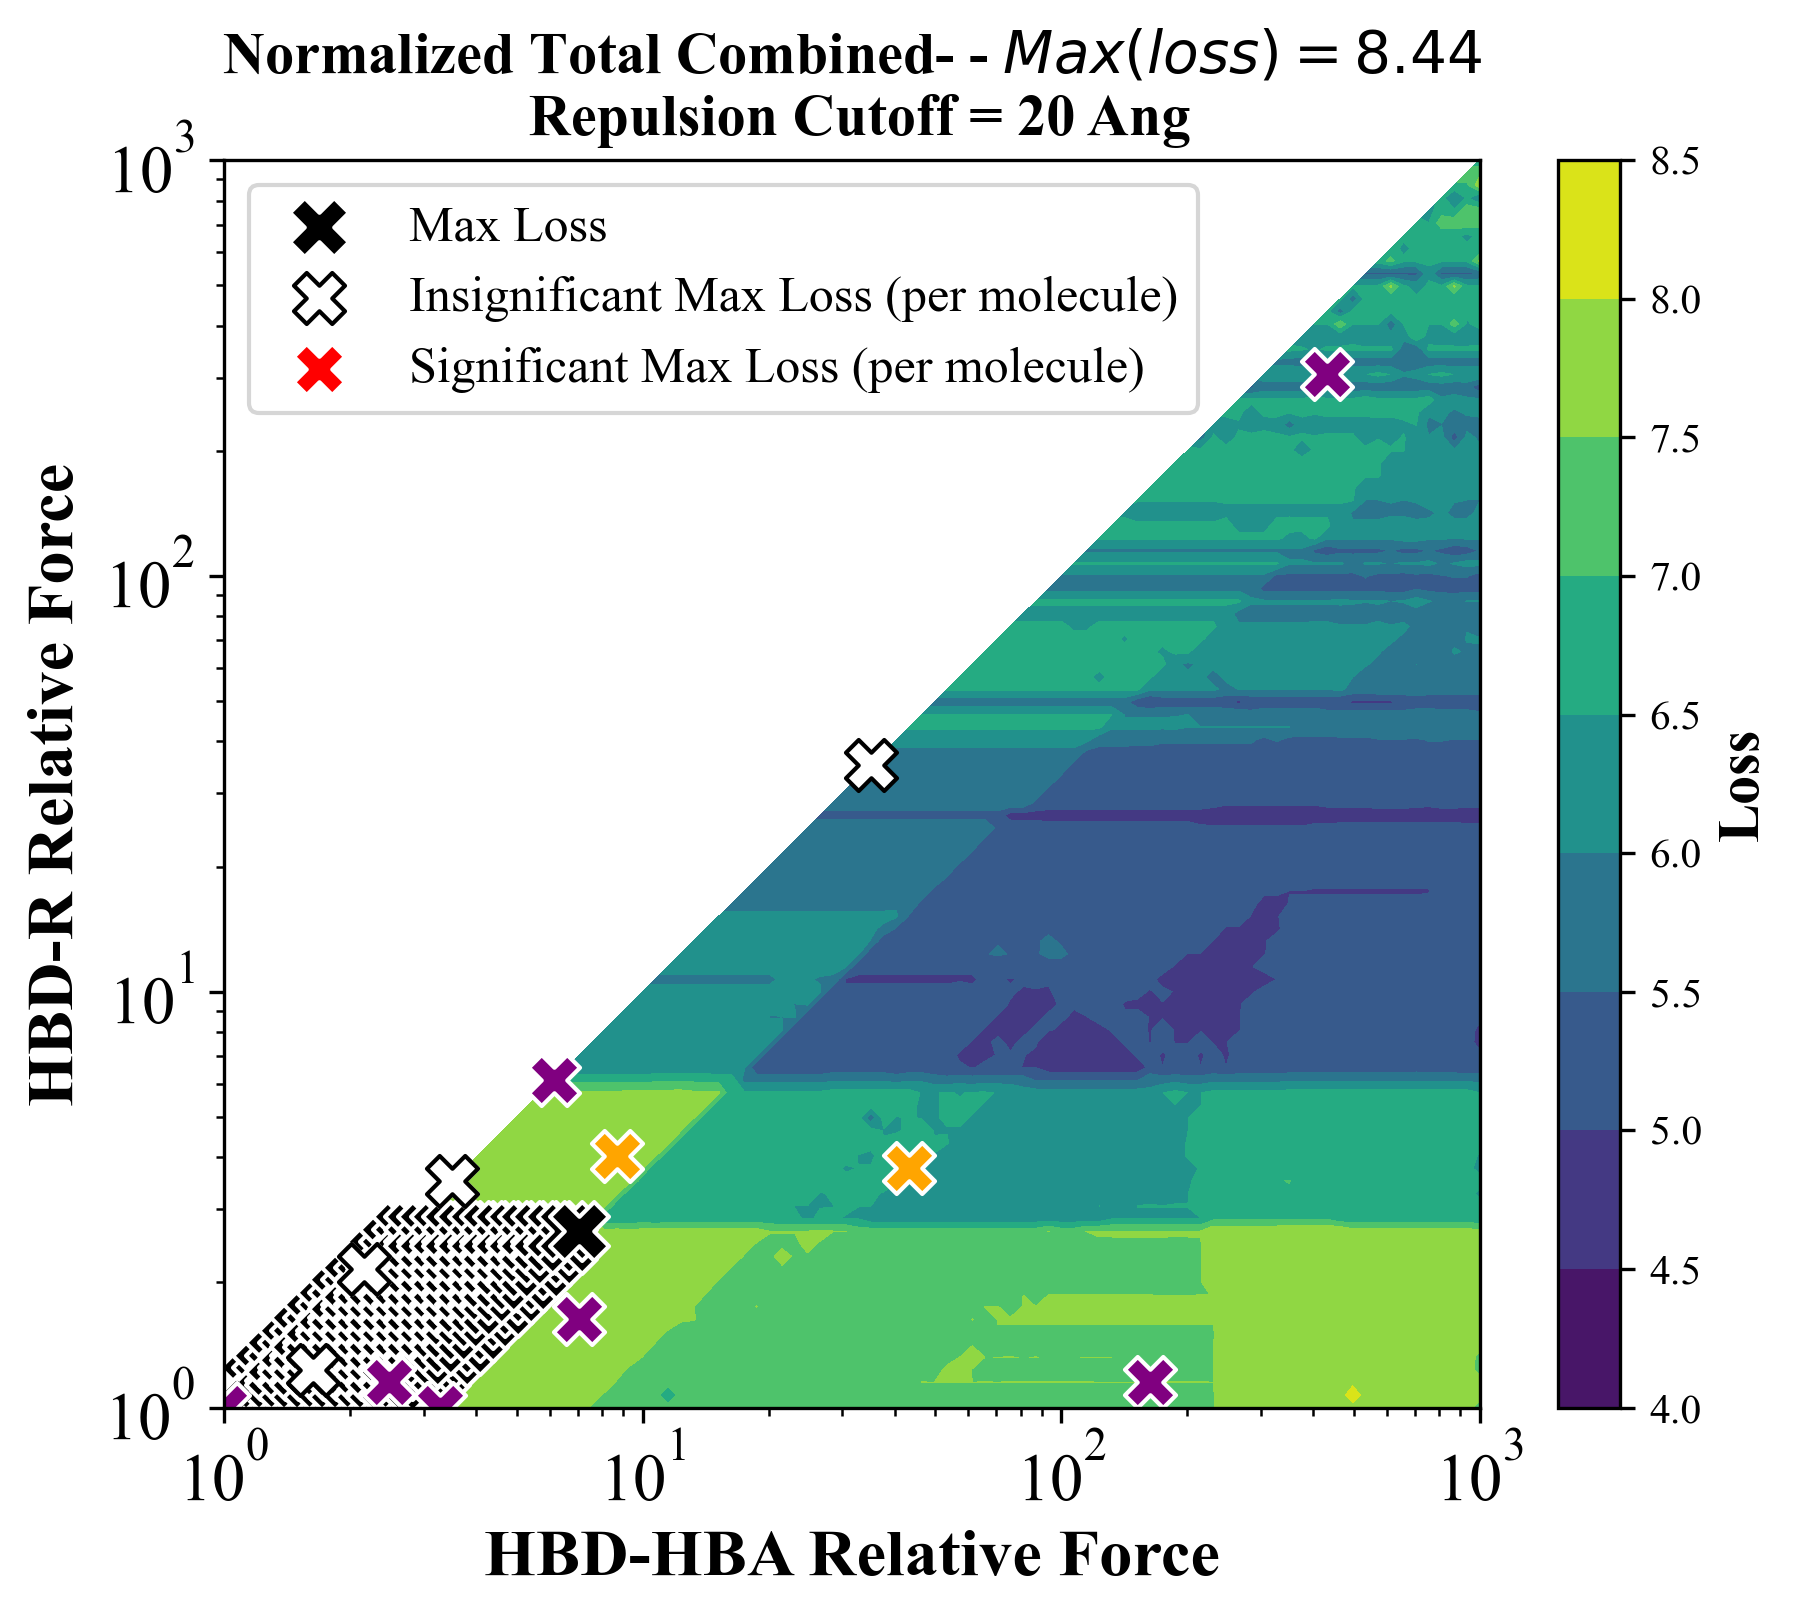

Data behind this chart, as committed beside it:
, 1.0, 1.0722672220103233, 1.1497569953977358, 1.2328467394420661, 1.321941148466029, 1.4174741629268053, 1.5199110829529336, 1.6297508346206442, 1.7475284000076838, 1.8738174228603839, 2.0092330025650473, 2.154434690031884, 2.3101297000831598, 2.4770763559917106, 2.6560877829466865, 2.848035868435802, 3.0538555088334154, 3.2745491628777286, 3.511191734215131, 3.7649358067924683, 4.0370172585965545, 4.328761281083058, 4.641588833612779
1.0, 8.428, , , , , , , , , , , , , , , , , , , , , , 
1.072, 8.428, 8.431, , , , , , , , , , , , , , , , , , , , , 
1.15, 8.428, 8.431, 8.443, , , , , , , , , , , , , , , , , , , , 
1.233, 8.428, 8.443, 8.443, 8.443, , , , , , , , , , , , , , , , , , , 
1.322, 8.429, 8.443, 8.443, 8.443, 8.443, , , , , , , , , , , , , , , , , , 
1.417, 8.428, 8.443, 8.443, 8.443, 8.443, 8.443, , , , , , , , , , , , , , , , , 
1.52, 8.429, 8.443, 8.443, 8.443, 8.443, 8.443, 8.443, , , , , , , , , , , , , , , , 
1.63, 8.428, 8.443, 8.443, 8.443, 8.443, 8.443, 8.443, 8.443, , , , , , , , , , , , , , , 
1.748, 8.428, 8.443, 8.443, 8.443, 8.443, 8.443, 8.443, 8.443, 8.443, , , , , , , , , , , , , , 
1.874, 8.429, 8.443, 8.443, 8.443, 8.443, 8.443, 8.443, 8.443, 8.443, 8.443, , , , , , , , , , , , , 
2.009, 8.428, 8.443, 8.443, 8.443, 8.443, 8.443, 8.443, 8.443, 8.443, 8.443, 8.443, , , , , , , , , , , , 
2.154, 8.443, 8.443, 8.443, 8.443, 8.443, 8.443, 8.443, 8.443, 8.443, 8.443, 8.443, 8.443, , , , , , , , , , , 
2.31, 8.443, 8.443, 8.443, 8.443, 8.443, 8.443, 8.443, 8.443, 8.443, 8.443, 8.443, 8.443, 8.443, , , , , , , , , , 
2.477, 8.443, 8.443, 8.443, 8.443, 8.443, 8.443, 8.443, 8.443, 8.443, 8.443, 8.443, 8.443, 8.443, 8.443, , , , , , , , , 
2.656, 8.443, 8.443, 8.443, 8.443, 8.443, 8.443, 8.443, 8.443, 8.443, 8.443, 8.443, 8.443, 8.443, 8.443, 8.443, , , , , , , , 
2.848, 7.658, 8.443, 8.443, 8.443, 8.443, 8.443, 8.443, 8.443, 8.443, 8.443, 8.443, 8.443, 8.443, 8.443, 8.443, 7.568, , , , , , , 
3.054, 7.658, 7.565, 8.443, 8.443, 8.443, 8.443, 8.443, 8.443, 8.443, 8.443, 8.443, 8.443, 8.443, 8.443, 8.443, 7.568, 7.591, , , , , , 
3.275, 7.847, 7.661, 7.595, 8.443, 8.443, 8.443, 8.443, 8.443, 8.443, 8.443, 8.443, 8.443, 8.443, 8.443, 8.443, 7.568, 7.591, 7.573, , , , , 
3.511, 7.561, 7.564, 7.596, 7.578, 8.443, 8.443, 8.443, 8.443, 8.443, 8.443, 8.443, 8.443, 8.443, 8.443, 8.443, 7.638, 7.591, 7.573, 7.651, , , , 
3.765, 7.561, 7.564, 7.595, 7.578, 7.594, 8.443, 8.443, 8.443, 8.443, 8.443, 8.443, 8.443, 8.443, 8.443, 8.443, 7.639, 7.591, 7.643, 7.651, 7.612, , , 
4.037, 7.657, 7.66, 7.691, 7.579, 7.594, 7.577, 8.443, 8.443, 8.443, 8.443, 8.443, 8.443, 8.443, 8.443, 8.443, 7.638, 7.591, 7.643, 7.651, 7.613, 7.579, , 
4.329, 7.657, 7.66, 7.691, 7.578, 7.69, 7.577, 7.567, 8.443, 8.443, 8.443, 8.443, 8.443, 8.443, 8.443, 8.443, 7.638, 7.662, 7.644, 7.652, 7.612, 7.58, 7.625, 
4.642, 7.656, 7.66, 7.691, 7.674, 7.689, 7.577, 7.567, 7.612, 8.443, 8.443, 8.443, 8.443, 8.443, 8.443, 8.443, 7.638, 7.662, 7.643, 7.651, 7.612, 7.65, 7.625, 7.573
4.977, 7.657, 7.659, 7.691, 7.674, 7.69, 7.672, 7.663, 7.613, 7.602, 8.443, 8.443, 8.443, 8.443, 8.443, 8.443, 7.638, 7.662, 7.644, 7.651, 7.612, 7.65, 7.625, 7.573
5.337, 7.657, 7.66, 7.69, 7.674, 7.69, 7.672, 7.662, 7.612, 7.603, 7.594, 8.443, 8.443, 8.443, 8.443, 8.443, 7.638, 7.663, 7.643, 7.722, 7.613, 7.649, 7.625, 7.573
5.722, 7.657, 7.66, 7.691, 7.673, 7.689, 7.672, 7.662, 7.707, 7.603, 7.594, 7.573, 8.443, 8.443, 8.443, 8.443, 7.638, 7.662, 7.643, 7.722, 7.613, 7.65, 7.695, 7.573
6.136, 7.847, 7.66, 7.691, 7.673, 7.689, 7.673, 7.662, 7.708, 7.697, 7.69, 7.67, 7.578, 8.443, 8.443, 8.443, 7.572, 7.662, 7.644, 7.722, 7.613, 7.65, 7.695, 7.573
6.579, 7.847, 7.66, 7.69, 7.674, 7.689, 7.672, 7.663, 7.708, 7.698, 7.689, 7.669, 7.578, 7.581, 8.443, 8.443, 7.572, 7.594, 7.644, 7.722, 7.612, 7.65, 7.695, 7.643
7.055, 7.847, 7.661, 7.691, 7.674, 7.69, 7.672, 7.662, 7.71, 7.698, 7.69, 7.669, 7.674, 7.582, 7.578, 8.443, 7.571, 7.595, 7.576, 7.722, 7.612, 7.65, 7.695, 7.643
7.565, 7.406, 7.849, 7.691, 7.675, 7.69, 7.672, 7.662, 7.708, 7.699, 7.689, 7.67, 7.673, 7.581, 7.577, 7.608, 7.571, 7.594, 7.577, 7.656, 7.613, 7.65, 7.696, 7.644
8.111, 7.406, 7.409, 7.88, 7.673, 7.69, 7.673, 7.663, 7.707, 7.698, 7.689, 7.67, 7.674, 7.676, 7.673, 7.609, 6.573, 7.594, 7.576, 7.655, 7.545, 7.65, 7.695, 7.644
8.697, 7.132, 7.409, 7.439, 7.674, 7.69, 7.673, 7.663, 7.708, 7.698, 7.689, 7.669, 7.674, 7.677, 7.673, 7.704, 6.574, 6.596, 7.576, 7.655, 7.546, 7.584, 7.696, 7.644
9.326, 7.132, 7.409, 7.439, 7.422, 7.689, 7.672, 7.663, 7.708, 7.698, 7.69, 7.669, 7.673, 7.677, 7.673, 7.608, 6.572, 6.597, 6.579, 7.655, 7.546, 7.583, 7.629, 7.643
10.0, 7.193, 7.134, 7.44, 7.422, 7.491, 7.672, 7.662, 7.708, 7.698, 7.689, 7.669, 7.673, 7.674, 7.674, 7.704, 6.669, 6.597, 6.579, 6.657, 7.545, 7.583, 7.629, 7.577
10.72, 7.193, 7.196, 7.439, 7.424, 7.438, 7.474, 7.663, 7.709, 7.698, 7.69, 7.669, 7.674, 7.676, 7.673, 7.704, 6.573, 6.692, 6.578, 6.657, 6.547, 7.583, 7.629, 7.577
11.5, 7.193, 6.652, 7.165, 7.423, 7.438, 7.421, 7.464, 7.708, 7.698, 7.69, 7.669, 7.674, 7.676, 7.674, 7.703, 6.669, 6.692, 6.578, 6.657, 6.548, 6.585, 7.629, 7.577
12.33, 7.193, 7.195, 7.226, 7.148, 7.438, 7.421, 7.464, 7.51, 7.698, 7.69, 7.67, 7.675, 7.676, 7.674, 7.704, 6.668, 6.692, 6.578, 6.657, 6.548, 6.585, 6.63, 7.577
13.22, 7.193, 7.196, 7.166, 7.209, 7.164, 7.421, 7.411, 7.51, 7.5, 7.69, 7.67, 7.674, 7.677, 7.674, 7.704, 6.669, 6.692, 6.578, 6.657, 6.548, 6.585, 6.631, 6.578
14.17, 7.193, 7.196, 7.227, 7.209, 7.225, 7.421, 7.411, 7.457, 7.5, 7.492, 7.67, 7.674, 7.677, 7.674, 7.704, 6.669, 6.692, 6.673, 6.656, 6.547, 6.585, 6.631, 6.579
15.2, 7.193, 7.196, 7.226, 7.209, 7.225, 7.209, 7.411, 7.457, 7.5, 7.492, 7.471, 7.674, 7.677, 7.674, 7.705, 6.669, 6.692, 6.673, 6.752, 6.547, 6.584, 6.631, 6.578
16.3, 7.193, 7.196, 7.226, 7.209, 7.225, 7.208, 7.137, 7.457, 7.447, 7.492, 7.471, 7.476, 7.677, 7.674, 7.704, 6.669, 6.692, 6.673, 6.751, 6.547, 6.584, 6.63, 6.578
17.48, 7.193, 7.195, 7.226, 7.209, 7.225, 7.208, 7.198, 7.244, 7.446, 7.437, 7.472, 7.476, 7.479, 7.674, 7.704, 6.669, 6.692, 6.674, 6.752, 6.549, 6.584, 6.63, 6.578
18.74, 7.193, 7.195, 7.226, 7.209, 7.225, 7.208, 7.198, 7.244, 7.508, 7.438, 7.471, 7.476, 7.479, 7.476, 7.706, 6.67, 6.692, 6.674, 6.657, 6.547, 6.584, 6.629, 6.578
20.09, 7.193, 7.196, 7.226, 7.209, 7.225, 7.208, 7.198, 7.244, 7.233, 7.499, 7.48, 7.476, 7.478, 7.477, 7.506, 6.667, 6.693, 6.673, 6.753, 6.547, 6.584, 6.63, 6.578
21.54, 7.193, 7.195, 7.226, 7.21, 7.225, 7.208, 7.198, 7.244, 7.234, 7.225, 7.479, 7.484, 7.54, 7.475, 7.506, 6.471, 6.693, 6.674, 6.752, 6.642, 6.584, 6.63, 6.579
23.1, 7.193, 7.196, 7.226, 7.21, 7.225, 7.208, 7.198, 7.243, 7.234, 7.225, 7.204, 7.484, 7.486, 7.475, 7.506, 6.532, 6.495, 6.674, 6.753, 6.642, 6.68, 6.63, 6.577
24.77, 7.193, 7.195, 7.227, 7.209, 7.225, 7.208, 7.198, 7.243, 7.234, 7.225, 7.205, 7.209, 7.486, 7.537, 7.506, 6.471, 6.494, 6.735, 6.753, 6.643, 6.68, 6.63, 6.578
26.56, 7.192, 7.195, 7.226, 7.209, 7.225, 7.208, 7.198, 7.243, 7.234, 7.225, 7.205, 7.21, 7.212, 7.483, 7.568, 6.532, 6.494, 6.476, 6.753, 6.644, 6.681, 6.725, 6.674
28.48, 7.193, 7.196, 7.226, 7.209, 7.225, 7.208, 7.198, 7.244, 7.233, 7.225, 7.205, 7.209, 7.212, 7.209, 7.514, 6.533, 6.494, 6.537, 6.555, 6.643, 6.681, 6.725, 6.673
30.54, 7.193, 7.195, 7.226, 7.209, 7.225, 7.209, 7.199, 7.244, 7.233, 7.225, 7.205, 7.209, 7.212, 7.209, 7.514, 6.479, 6.556, 6.537, 6.616, 6.445, 6.68, 6.726, 6.674
32.75, 7.193, 7.196, 7.226, 7.209, 7.224, 7.208, 7.198, 7.244, 7.234, 7.225, 7.205, 7.209, 7.212, 7.209, 7.24, 6.479, 6.502, 6.537, 6.616, 6.506, 6.482, 6.726, 6.674
35.11, 7.193, 7.196, 7.227, 7.209, 7.225, 7.207, 7.198, 7.244, 7.234, 7.225, 7.205, 7.209, 7.212, 7.209, 7.239, 6.205, 6.503, 6.537, 6.616, 6.507, 6.483, 6.528, 6.673
37.65, 7.193, 7.196, 7.227, 7.21, 7.225, 7.207, 7.198, 7.243, 7.234, 7.226, 7.205, 7.21, 7.212, 7.209, 7.239, 6.205, 6.228, 6.484, 6.616, 6.507, 6.544, 6.528, 6.476
40.37, 7.468, 7.196, 7.226, 7.21, 7.225, 7.208, 7.198, 7.243, 7.233, 7.225, 7.205, 7.21, 7.212, 7.209, 7.239, 6.204, 6.228, 6.21, 6.563, 6.507, 6.544, 6.59, 6.476
43.29, 7.467, 7.47, 7.226, 7.21, 7.226, 7.208, 7.198, 7.243, 7.233, 7.225, 7.205, 7.21, 7.212, 7.209, 7.24, 6.205, 6.228, 6.209, 6.563, 6.633, 6.545, 6.59, 6.537
46.42, 7.467, 7.47, 7.501, 7.484, 7.226, 7.209, 7.198, 7.244, 7.233, 7.225, 7.204, 7.209, 7.212, 7.209, 7.24, 6.205, 6.228, 6.21, 5.467, 6.453, 6.491, 6.59, 6.716
49.77, 7.467, 7.47, 7.501, 7.21, 7.225, 7.208, 7.199, 7.244, 7.234, 7.225, 7.205, 7.209, 7.212, 7.209, 7.24, 6.205, 6.228, 6.21, 6.288, 6.117, 6.491, 6.536, 6.476
53.37, 7.468, 7.47, 7.501, 7.663, 7.226, 7.208, 7.198, 7.244, 7.234, 7.226, 7.205, 7.209, 7.212, 7.209, 7.24, 6.205, 6.228, 6.21, 6.289, 6.179, 6.216, 6.536, 6.484
57.22, 7.468, 7.47, 7.501, 7.663, 7.5, 7.483, 7.377, 7.244, 7.234, 7.226, 7.206, 7.209, 7.212, 7.209, 7.24, 6.205, 6.228, 6.21, 6.288, 6.179, 6.216, 6.262, 6.485
61.36, 7.469, 7.47, 7.5, 7.484, 7.678, 7.483, 7.198, 7.518, 7.234, 7.226, 7.205, 7.21, 7.212, 7.209, 7.24, 6.204, 6.407, 6.21, 6.289, 6.179, 6.216, 6.261, 6.21
... 40 more rows
